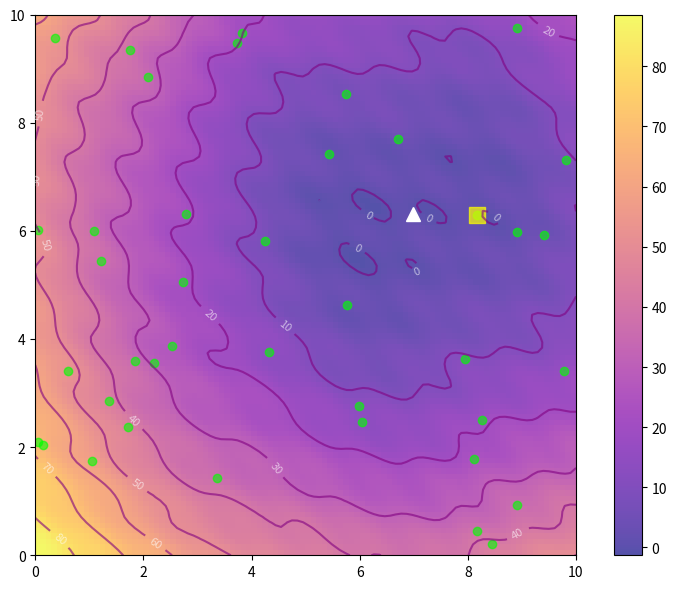

The matplotlib source for this figure:
import numpy as np
import matplotlib.pyplot as plt
from matplotlib.animation import FuncAnimation

# Randomly generated objective function with multiple minima, but the smallest minimum near the center (because it looks good lol)
def generate_random_function():
    global_min_x, global_min_y = np.random.uniform(3, 7), np.random.uniform(3, 7)
    
    base_function = lambda x, y: (x - global_min_x)**2 + (y - global_min_y)**2  
    num_local_minima = 5 
    local_minima_function = lambda x, y: sum(np.exp(-((x - np.random.uniform(0, 10))**2 + (y - np.random.uniform(0, 10))**2) / (2 * np.random.uniform(0.5, 2))) for _ in range(num_local_minima))
    
    num_sinusoids = 3
    sinusoidal_function = lambda x, y: sum(np.sin(np.random.uniform(0, 2*np.pi) * x + np.random.uniform(0, 2*np.pi) * y) * np.random.uniform(0.5, 1.5) for _ in range(num_sinusoids))
    
    return lambda x, y: base_function(x, y) + local_minima_function(x, y) + sinusoidal_function(x, y), global_min_x, global_min_y

objective_function, global_min_x, global_min_y = generate_random_function()

x_vals, y_vals = np.meshgrid(np.linspace(0, 10, 100), np.linspace(0, 10, 100))
z_vals = objective_function(x_vals, y_vals)

# Hyperparameters for PSO
c1, c2, w = 0.1, 0.1, 0.8

num_particles = 40
np.random.seed(100)
positions = np.random.rand(2, num_particles) * 10
velocities = np.random.randn(2, num_particles) * 0.1

personal_best_positions = positions
personal_best_values = objective_function(personal_best_positions[0], personal_best_positions[1])
global_best_position = personal_best_positions[:, personal_best_values.argmin()]
global_best_value = personal_best_values.min()

def update_particles():
    global velocities, positions, personal_best_positions, personal_best_values, global_best_position, global_best_value
    
    r1, r2 = np.random.rand(2)
    velocities = w * velocities + c1 * r1 * (personal_best_positions - positions) + c2 * r2 * (global_best_position.reshape(-1, 1) - positions)
    positions += velocities

    current_values = objective_function(positions[0], positions[1])

    better_mask = current_values < personal_best_values
    personal_best_positions[:, better_mask] = positions[:, better_mask]
    personal_best_values[better_mask] = current_values[better_mask]

    new_global_best_index = personal_best_values.argmin()
    global_best_position = personal_best_positions[:, new_global_best_index]
    global_best_value = personal_best_values.min()

fig, ax = plt.subplots(figsize=(8, 6))
fig.set_tight_layout(True)
img = ax.imshow(z_vals, extent=[0, 10, 0, 10], origin='lower', cmap='plasma', alpha=0.7)
fig.colorbar(img, ax=ax)
ax.plot(global_min_x, global_min_y, marker='^', markersize=10, color="white")

contours = ax.contour(x_vals, y_vals, z_vals, 10, colors='purple', alpha=0.6)
ax.clabel(contours, inline=True, fontsize=8, fmt="%.0f", colors='white')

pbest_plot = ax.scatter(personal_best_positions[0], personal_best_positions[1], marker='o', color='lime', alpha=0.6)
gbest_plot = ax.scatter(global_best_position[0], global_best_position[1], marker='s', s=120, color='yellow', alpha=0.7)

ax.set_xlim([0, 10])
ax.set_ylim([0, 10])

def animate(i):
    title = f"Step: {i+1}"
    update_particles()

    ax.set_title(title)
    
    pbest_plot.set_offsets(personal_best_positions.T)
    gbest_plot.set_offsets(global_best_position.reshape(1, -1))

    return ax, pbest_plot, gbest_plot

anim = FuncAnimation(fig, animate, frames=50, interval=500, blit=False, repeat=True)
plt.show()

print("PSO algorithm successfully converged.")
print(f"Best solution found at coordinates: {global_best_position} with objective function value: {global_best_value}")
print(f"The known global minimum is located at: ({global_min_x}, {global_min_y}) with a value of {objective_function(global_min_x, global_min_y)}")
